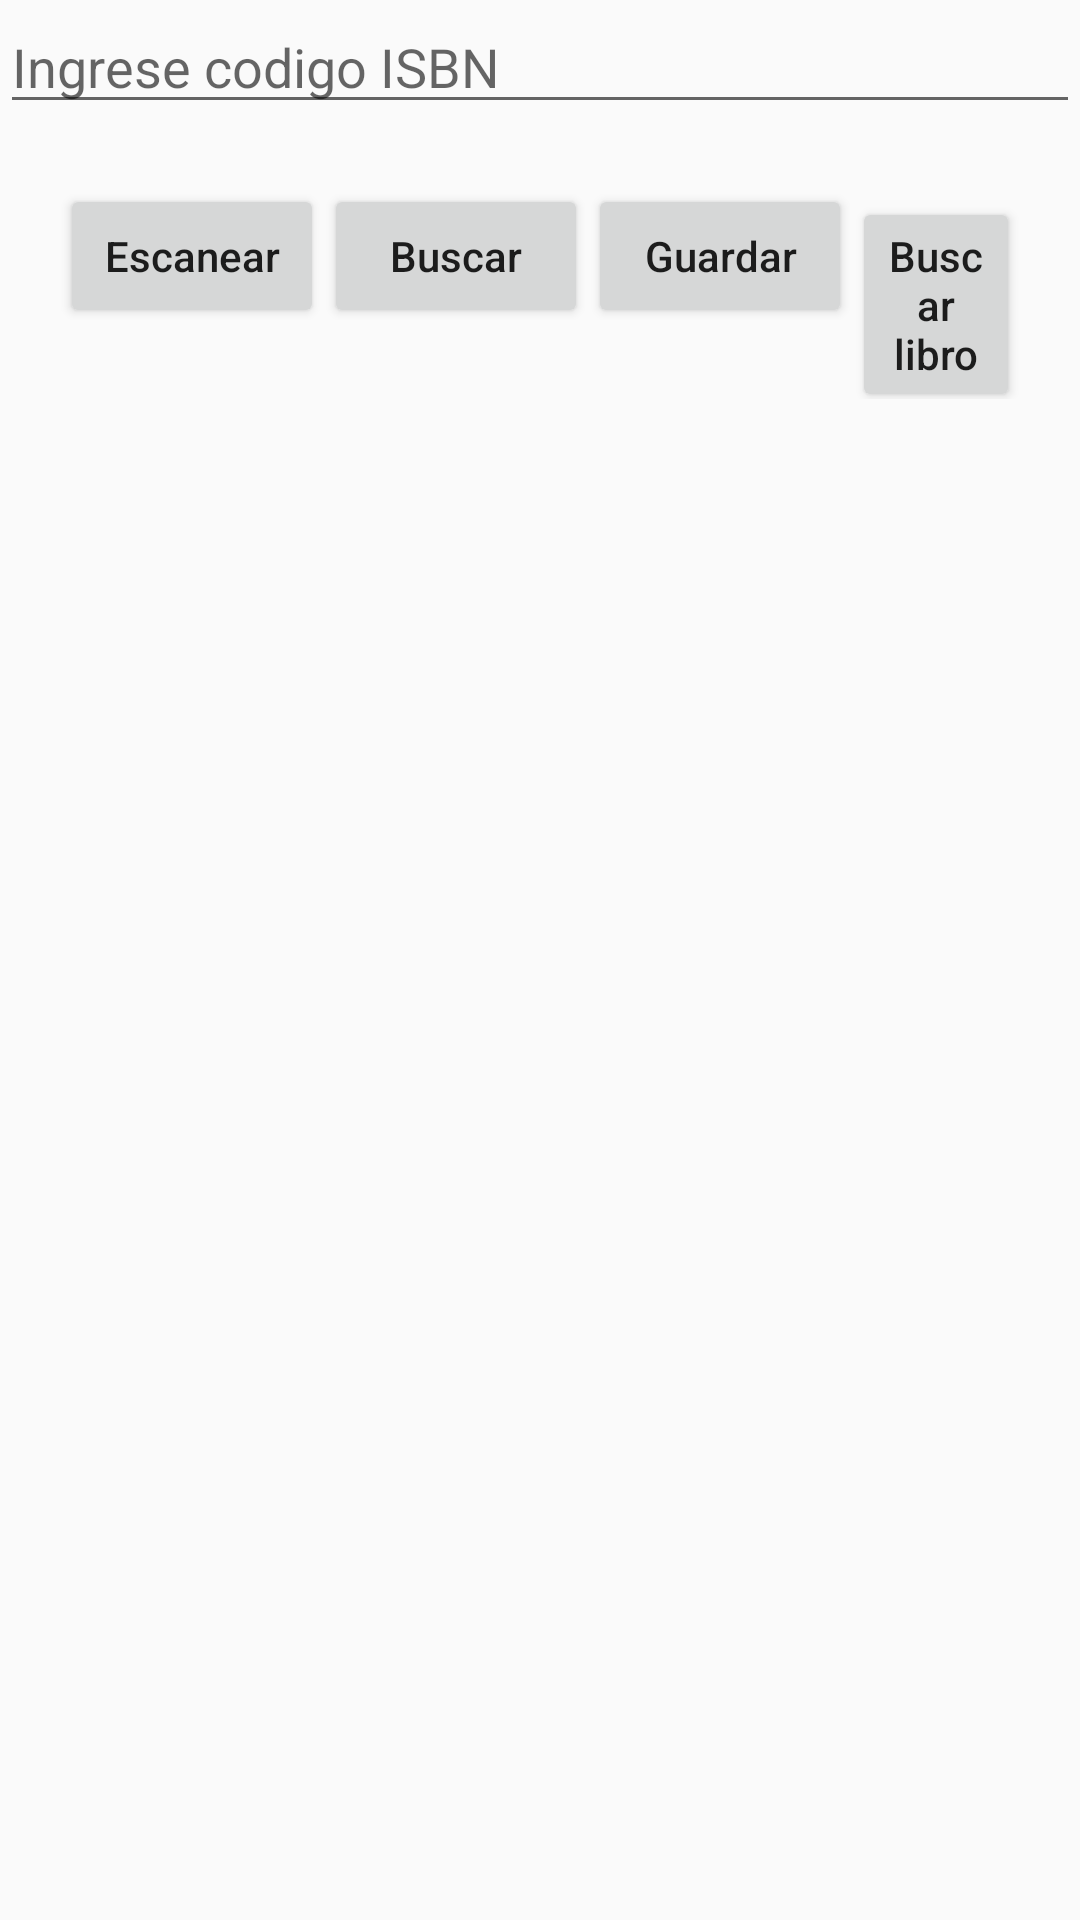

Android layout source for this screen:
<!-- AndroidManifest.xml: application theme AppTheme -->
<!-- res/layout/activity_main.xml -->
<?xml version="1.0" encoding="utf-8"?>
<android.support.constraint.ConstraintLayout xmlns:android="http://schemas.android.com/apk/res/android"
    xmlns:app="http://schemas.android.com/apk/res-auto"
    xmlns:tools="http://schemas.android.com/tools"
    android:layout_width="match_parent"
    android:layout_height="match_parent"
    tools:context="cl.example.evelyn.biblioteca.MainActivity">
    <LinearLayout
        android:orientation="vertical"
        android:layout_width="match_parent"
        android:layout_height="match_parent">

        <EditText
            android:layout_width="match_parent"
            android:layout_height="wrap_content"
            android:id="@+id/txtCodigo"
            android:inputType="number"
            android:hint="Ingrese codigo ISBN"/>

    <LinearLayout
        android:layout_width="match_parent"
        android:layout_height="wrap_content"
        android:orientation="horizontal"
        android:padding="10dp"
        android:layout_margin="10dp">
        <Button
            android:id="@+id/btnEscanear"
            android:layout_width="wrap_content"
            android:layout_height="wrap_content"
            android:onClick="escanearQR"
            android:textAllCaps="false"
            android:text="Escanear" />
        <Button
            android:layout_width="wrap_content"
            android:layout_height="wrap_content"
            android:id="@+id/btnEnviar"
            android:text="Buscar"
            android:textAllCaps="false"
            android:padding="10dp"
            />
        <Button
            android:layout_width="wrap_content"
            android:layout_height="wrap_content"
            android:id="@+id/btnGuardar"
            android:text="Guardar"
            android:textAllCaps="false"
            android:padding="10dp"
            />
        <Button
            android:layout_width="wrap_content"
            android:layout_height="wrap_content"
            android:id="@+id/btnListar"
            android:text="Buscar libro"
            android:textAllCaps="false"
            android:padding="10dp"
            />
    </LinearLayout>

        <LinearLayout
        android:layout_width="match_parent"
        android:layout_height="wrap_content"
        android:padding="10dp">

        <TextView
            android:layout_width="match_parent"
            android:layout_height="wrap_content"
            android:id="@+id/ultimoCodigo"
            android:text=""
            android:padding="10dp"
            android:layout_marginTop="10dp"
            android:textSize="30dp"
            android:textAlignment="center"
            android:textAppearance="@color/colorPrimary"/>




    </LinearLayout>

        <ListView
            android:id="@+id/list"
            android:layout_width="fill_parent"
            android:layout_height="wrap_content" />
    </LinearLayout>

</android.support.constraint.ConstraintLayout>
<!-- resources referenced by this layout -->
<resources>
  <color name="colorPrimary">#827717</color>
  <style name="AppTheme" parent="Theme.AppCompat.Light.DarkActionBar">
          
  
          <item name="colorPrimary">@color/colorPrimary</item>
          <item name="colorPrimaryDark">@color/colorPrimaryDark</item>
          <item name="colorAccent">@color/colorAccent</item>
      
      </style>
  <color name="colorPrimaryDark">#524C00</color>
  <color name="colorAccent">#006064</color>
</resources>
